The GitHub repository kk-2m/AnimalClassification-IFOR contains a labelled image folder "infrared_dataset" with 28 categories: acryllium vulturinum, aepyceros melampus, bos taurus, capra aegagrus, cephalophus nigrifrons, crax rubra, paca, dasyprocta punctata, equus quagga, giraffa camelopardalis, leopardus pardalis, african elephant, madoqua guentheri, mazama americana, mazama temama, meleagris ocellata, mitu tuberosum, nasua narica, panthera onca, papio anubis, pecari tajacu, phacochoerus africanus, psophia leucoptera, puma, syncerus caffer, south american tapir, tayassu pecari, urocyon cinereoargenteus. Examples follow, each with its label.

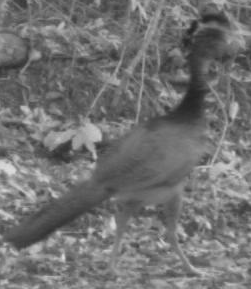
Label: crax rubra

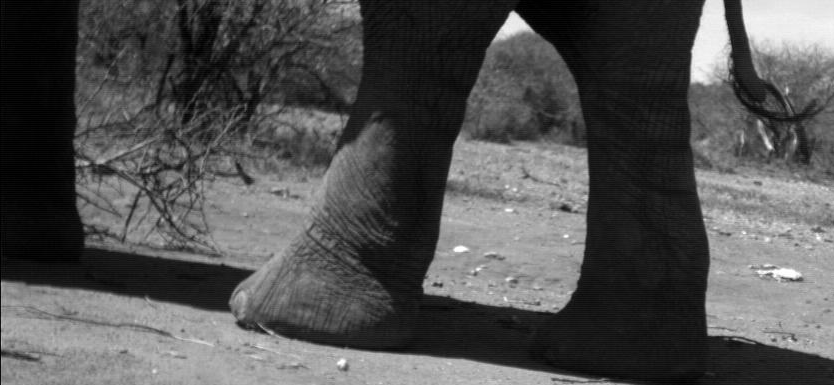
Label: african elephant

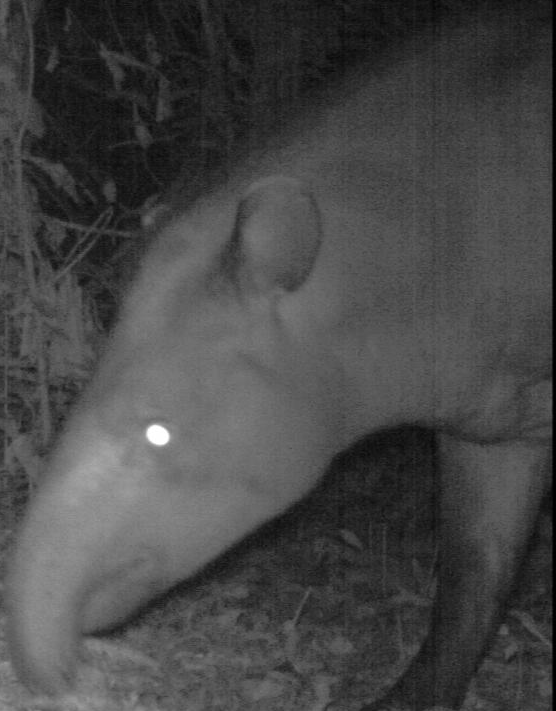
Label: south american tapir

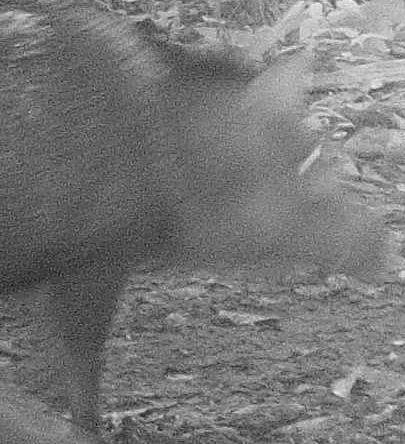
Label: pecari tajacu

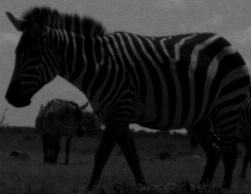
Label: equus quagga

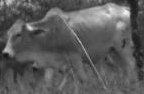
Label: bos taurus
